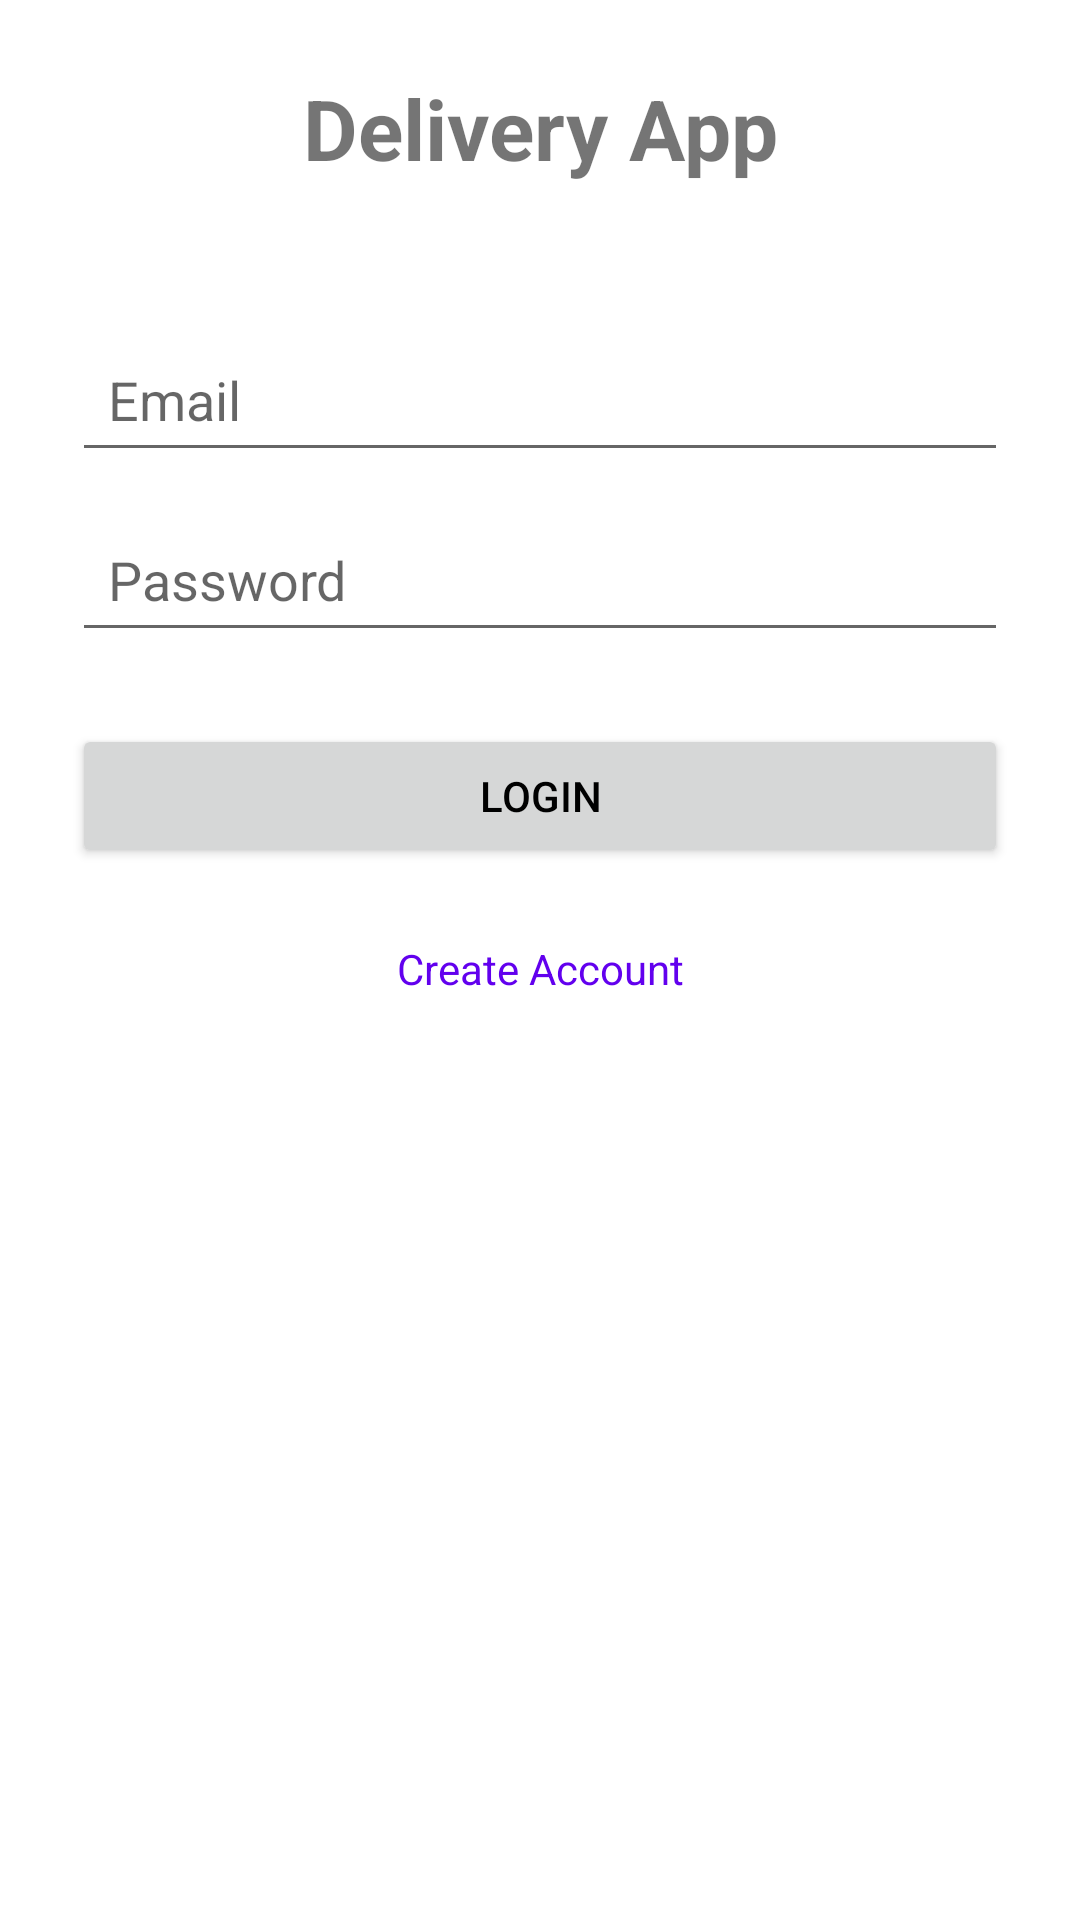

Produce the Android XML layout that renders to this screen, including the resource entries it uses.
<!-- AndroidManifest.xml: application theme Theme.DeliveryApp -->
<!-- res/layout/activity_login.xml -->
<?xml version="1.0" encoding="utf-8"?>
<LinearLayout xmlns:android="http://schemas.android.com/apk/res/android"
    android:layout_width="match_parent"
    android:layout_height="match_parent"
    android:orientation="vertical"
    android:padding="24dp">

    <TextView
        android:layout_width="match_parent"
        android:layout_height="wrap_content"
        android:text="Delivery App"
        android:textSize="28sp"
        android:textStyle="bold"
        android:gravity="center"
        android:layout_marginBottom="48dp" />

    <EditText
        android:id="@+id/et_email"
        android:layout_width="match_parent"
        android:layout_height="48dp"
        android:hint="Email"
        android:inputType="textEmailAddress"
        android:padding="12dp"
        android:layout_marginBottom="12dp" />

    <EditText
        android:id="@+id/et_password"
        android:layout_width="match_parent"
        android:layout_height="48dp"
        android:hint="Password"
        android:inputType="textPassword"
        android:padding="12dp"
        android:layout_marginBottom="24dp" />

    <Button
        android:id="@+id/btn_login"
        android:layout_width="match_parent"
        android:layout_height="48dp"
        android:text="Login" />

    <TextView
        android:id="@+id/tv_signup"
        android:layout_width="match_parent"
        android:layout_height="wrap_content"
        android:text="Create Account"
        android:gravity="center"
        android:layout_marginTop="24dp"
        android:textColor="?attr/colorPrimary"
        android:textSize="14sp" />

</LinearLayout>
<!-- resources referenced by this layout -->
<resources>
  <style name="Theme.DeliveryApp" parent="Theme.MaterialComponents.DayNight.DarkActionBar">
          
          <item name="colorPrimary">@color/primary</item>
          <item name="colorPrimaryVariant">@color/purple_700</item>
          <item name="colorSecondary">@color/secondary</item>
          <item name="colorSecondaryVariant">@color/teal_700</item>
          <item name="colorError">@color/error</item>
          <item name="colorSurface">@color/surface</item>
          <item name="android:colorBackground">@color/white</item>
          <item name="android:textColorPrimary">@color/black</item>
      </style>
  <color name="primary">#FF6200EE</color>
  <color name="purple_700">#FF3700B3</color>
  <color name="secondary">#FF03DAC5</color>
  <color name="teal_700">#FF018786</color>
  <color name="error">#FFB00020</color>
  <color name="surface">#FFFAFAFA</color>
  <color name="white">#FFFFFFFF</color>
  <color name="black">#FF000000</color>
</resources>
